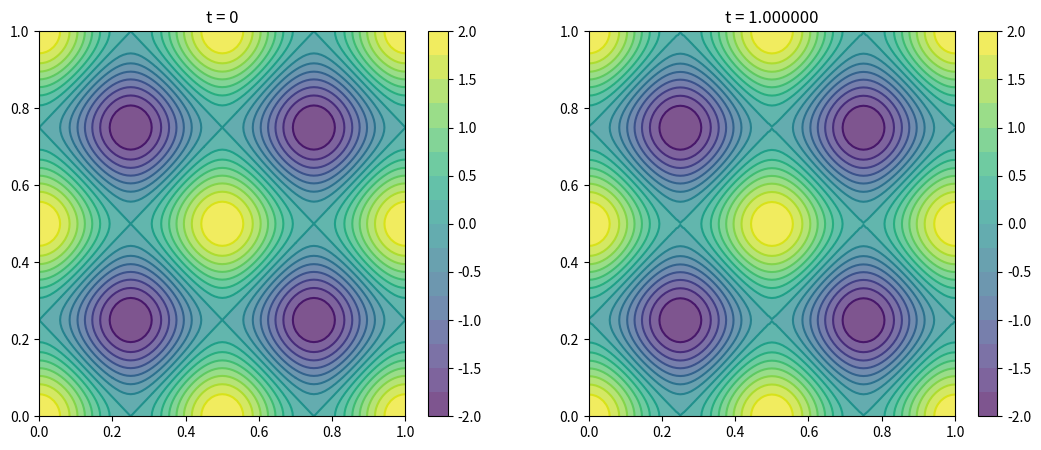

Here is the Python script that generated this plot:
import numpy as np
import matplotlib.pyplot as plt
from matplotlib import cm

cfl = 1.0
domx = domy = (0.0, 1.0)
ncx = ncy = 100
nx = ncx + 1
ny = ncy + 1
x = np.linspace(domx[0], domx[1], nx)
y = np.linspace(domy[0], domy[1], ny)
A = 2.0
B = 0.5
dx = (domx[1] - domx[0]) / ncx
dy = (domy[1] - domx[0]) / ncy
dt = cfl * min(dx, dy) / (np.sqrt(A ** 2 + B ** 2) * np.sqrt(2))
ter = 1

u = np.zeros((nx, ny))
# for i in range(int(0.25 / dx), int(0.5 / dx) + 1):
#     for j in range(int(0.25 / dy), int(0.5 / dy) + 1):
#         u[i, j] = (np.cos((i * dx - 0.375) * 8 * np.pi) + 1) * (np.cos((j * dy - 0.375) * 8 * np.pi) + 1) / 4
for i in range(0, nx):
    for j in range(0, ny):
        u[j, i] = np.cos(4 * np.pi * i / ncx) + np.cos(4 * np.pi * j / ncy)
# u[25:50, 25:50] = 1
u0 = u.copy()

X, Y = np.meshgrid(x, y)

def flux(d, a, l, r):
    F = a * (l + r - dt * a * (r - l) / d) / 2
    return F

t = 0.0
while t < ter:
    un = u.copy()
    for j in range(0, ny - 1):
        for i in range(1, nx - 1):
            dF = flux(dx, A, un[j, i], un[j, i + 1]) - flux(dx, A, un[j, i - 1], un[j, i])
            u[j, i] = un[j, i] - dt * dF / dx
        dF = flux(dx, A, un[j, 0], un[j, 1]) - flux(dx, A, un[j, -2], un[j, 0])
        u[j, 0] = un[j, 0] - dt * dF / dx
    u[:, -1] = u[:, 0]
    u[-1, :] = u[0, :]
    un = u.copy()
    for i in range(0, nx - 1):
        for j in range(1, ny - 1):
            dF = flux(dy, B, un[j, i], un[j + 1, i]) - flux(dy, B, un[j - 1, i], un[j, i])
            u[j, i] = un[j, i] - dt * dF / dy
        dF = flux(dy, B, un[0, i], un[1, i]) - flux(dy, B, un[-2, i], un[0, i])
        u[0, i] = un[0, i] - dt * dF / dy
    u[:, -1] = u[:, 0]
    u[-1, :] = u[0, :]
    t += dt

print(t)

fig, ax = plt.subplots(nrows = 1, ncols = 2, figsize = (13, 5))
plt.subplot(1, 2, 1)
plt.contourf(X, Y, u0, 16, alpha = 0.7, cmap=cm.viridis)  
plt.colorbar()
plt.contour(X, Y, u0, 16, cmap=cm.viridis)  

plt.subplot(1, 2, 2)
plt.contourf(X, Y, u, 16, alpha = 0.7, cmap=cm.viridis)  
plt.colorbar()
plt.contour(X, Y, u, 16, cmap=cm.viridis)

ax[0].set_title('t = 0')
ax[1].set_title('t = %f'%(ter))
plt.show()